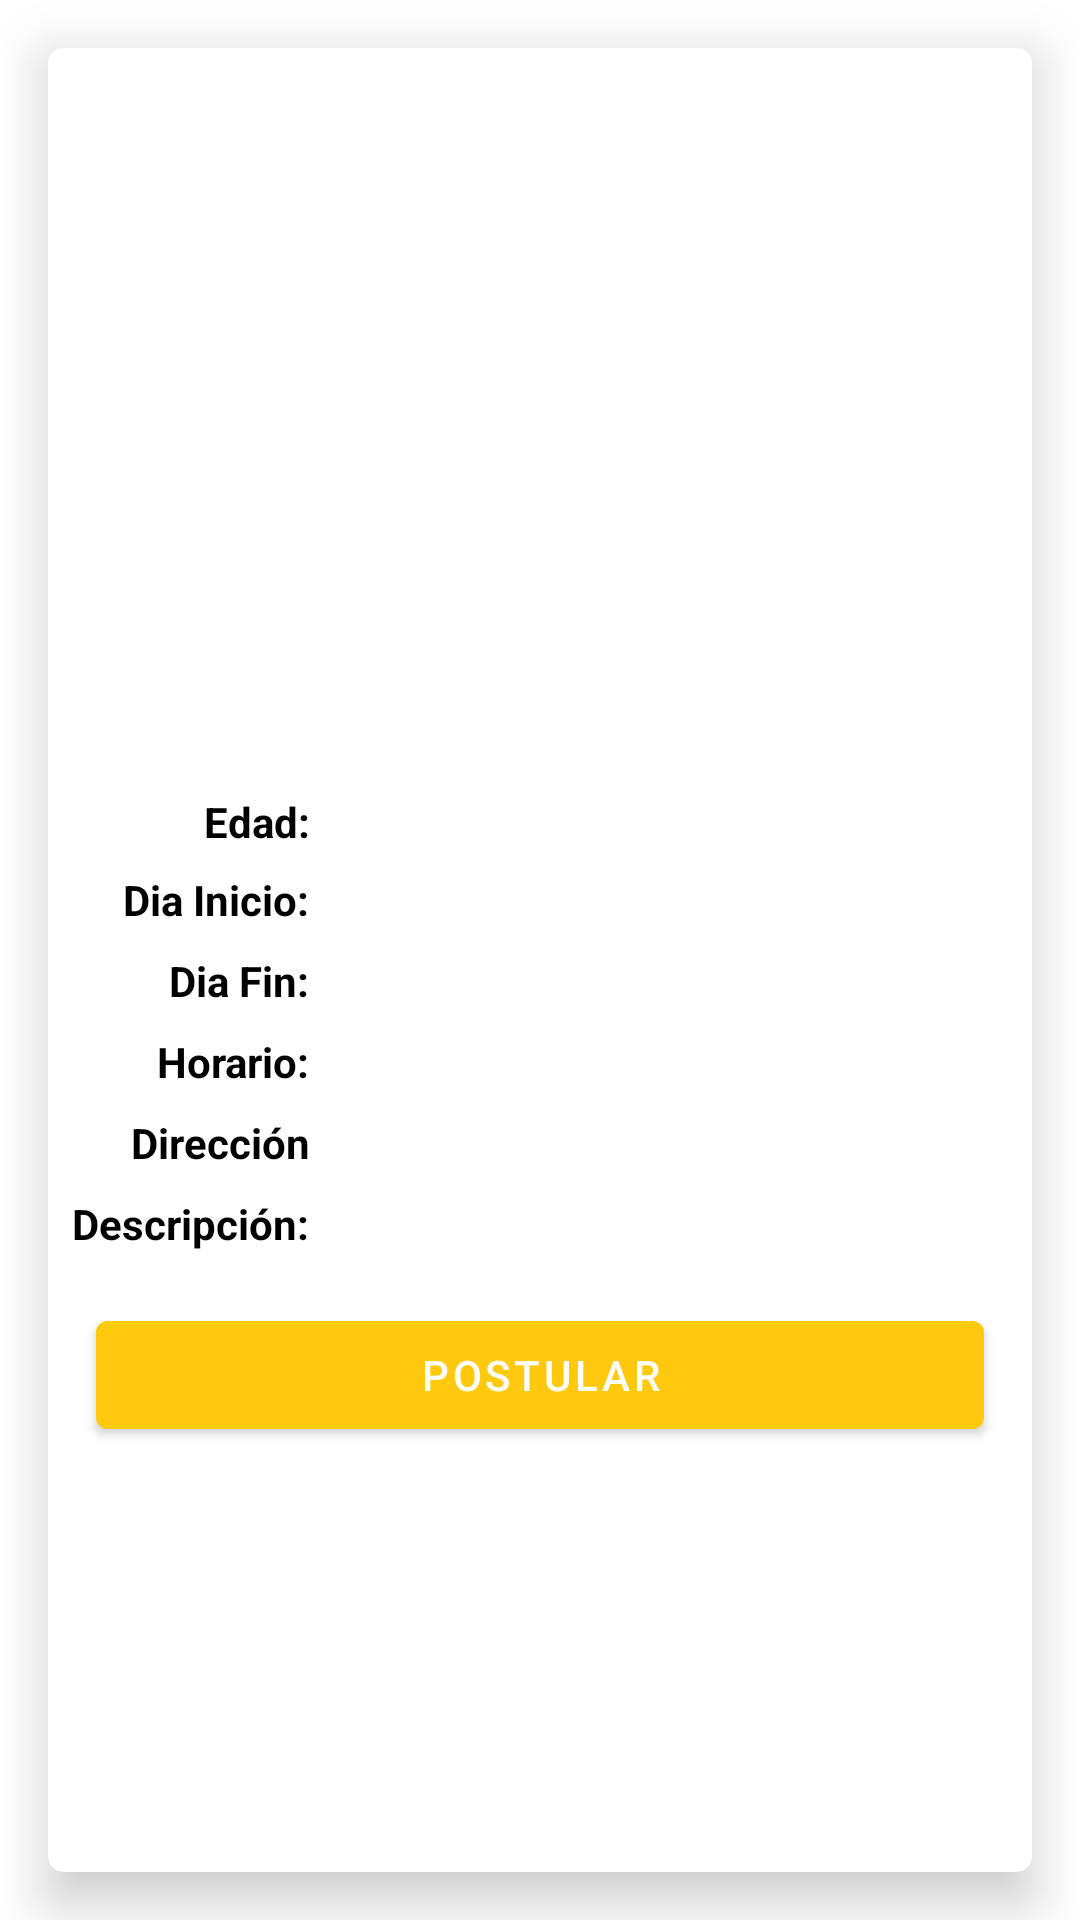

Produce the Android XML layout that renders to this screen, including the resource entries it uses.
<!-- AndroidManifest.xml: application theme AppTheme -->
<!-- res/layout/fragment_detalle_oferta_enfermero.xml -->
<?xml version="1.0" encoding="utf-8"?>
<FrameLayout xmlns:android="http://schemas.android.com/apk/res/android"
    xmlns:app="http://schemas.android.com/apk/res-auto"
    xmlns:tools="http://schemas.android.com/tools"
    android:layout_width="match_parent"
    android:layout_height="match_parent"
    tools:context=".fragments.DetalleOfertaEnfermeroFragment">

    <androidx.cardview.widget.CardView
        android:id="@+id/cvDOE"
        android:layout_width="match_parent"
        android:layout_height="match_parent"
        android:layout_margin="16dp"
        app:cardCornerRadius="5dp"
        app:cardElevation="10dp"
        app:cardMaxElevation="10dp">

        <androidx.constraintlayout.widget.ConstraintLayout
            android:layout_width="match_parent"
            android:layout_height="match_parent">

            <ImageView
                android:id="@+id/ivAbueloDOE"
                android:layout_width="0dp"
                android:layout_height="200dp"
                android:scaleType="centerCrop"
                android:src="@drawable/ic_launcher_background"
                app:layout_constraintEnd_toEndOf="parent"
                app:layout_constraintStart_toStartOf="parent"
                app:layout_constraintTop_toTopOf="parent" />

            <TextView
                android:id="@+id/tvNombreAbueloDOE"
                android:layout_width="wrap_content"
                android:layout_height="wrap_content"
                android:layout_marginTop="8dp"
                android:textColor="@android:color/black"
                android:textSize="18sp"
                android:textStyle="bold"
                app:layout_constraintEnd_toEndOf="parent"
                app:layout_constraintStart_toStartOf="parent"
                app:layout_constraintTop_toBottomOf="@+id/ivAbueloDOE"
                tools:text="Nombre Abuelo" />

            <ScrollView
                android:layout_width="match_parent"
                android:layout_height="0dp"
                app:layout_constraintBottom_toBottomOf="parent"
                app:layout_constraintEnd_toEndOf="parent"
                app:layout_constraintStart_toStartOf="parent"
                app:layout_constraintTop_toBottomOf="@+id/tvNombreAbueloDOE">

                <androidx.constraintlayout.widget.ConstraintLayout
                    android:id="@+id/clindetalleoferta"
                    android:layout_width="match_parent"
                    android:layout_height="wrap_content">


                    <TextView
                        android:id="@+id/tvEdadLabelDOE"
                        android:layout_width="wrap_content"
                        android:layout_height="18dp"
                        android:layout_marginTop="16dp"
                        android:text="@string/edad_doe"
                        android:textAlignment="textEnd"
                        android:textColor="@android:color/black"
                        android:textStyle="bold"
                        app:layout_constraintEnd_toEndOf="@+id/tvInicioDOE"
                        app:layout_constraintTop_toTopOf="parent" />

                    <TextView
                        android:id="@+id/tvEdadAbueloDOE"
                        android:layout_width="wrap_content"
                        android:layout_height="wrap_content"
                        android:layout_marginStart="8dp"
                        android:layout_marginTop="16dp"
                        android:textColor="@android:color/black"
                        app:layout_constraintStart_toEndOf="@+id/tvEdadLabelDOE"
                        app:layout_constraintTop_toTopOf="parent"
                        tools:text="Edad" />

                    <TextView
                        android:id="@+id/tvInicioDOE"
                        android:layout_width="wrap_content"
                        android:layout_height="wrap_content"
                        android:layout_marginTop="8dp"
                        android:text="@string/dia_inicio_doe"
                        android:textAlignment="textEnd"
                        android:textColor="@android:color/black"
                        android:textStyle="bold"
                        app:layout_constraintEnd_toEndOf="@+id/tvFinDOE"
                        app:layout_constraintTop_toBottomOf="@+id/tvEdadLabelDOE" />

                    <TextView
                        android:id="@+id/tvFechaInicioDOE"
                        android:layout_width="wrap_content"
                        android:layout_height="wrap_content"
                        android:layout_marginStart="8dp"
                        android:layout_marginTop="8dp"
                        android:textColor="@android:color/black"
                        app:layout_constraintStart_toEndOf="@+id/tvInicioDOE"
                        app:layout_constraintTop_toBottomOf="@+id/tvEdadAbueloDOE"
                        tools:text="Fecha Inicio" />

                    <TextView
                        android:id="@+id/tvFinDOE"
                        android:layout_width="wrap_content"
                        android:layout_height="wrap_content"
                        android:layout_marginTop="8dp"
                        android:text="@string/dia_fin_doe"
                        android:textAlignment="textEnd"
                        android:textColor="@android:color/black"
                        android:textStyle="bold"
                        app:layout_constraintEnd_toEndOf="@+id/tvHorarioDOE"
                        app:layout_constraintTop_toBottomOf="@+id/tvInicioDOE" />

                    <TextView
                        android:id="@+id/tvFechaFinDOE"
                        android:layout_width="wrap_content"
                        android:layout_height="wrap_content"
                        android:layout_marginStart="8dp"
                        android:layout_marginTop="8dp"
                        android:textColor="@android:color/black"
                        app:layout_constraintStart_toEndOf="@+id/tvFinDOE"
                        app:layout_constraintTop_toBottomOf="@+id/tvFechaInicioDOE"
                        tools:text="Fecha Fin" />

                    <TextView
                        android:id="@+id/tvHorarioDOE"
                        android:layout_width="wrap_content"
                        android:layout_height="wrap_content"
                        android:layout_marginTop="8dp"
                        android:text="@string/horario_doe"
                        android:textAlignment="textEnd"
                        android:textColor="@android:color/black"
                        android:textStyle="bold"
                        app:layout_constraintEnd_toEndOf="@+id/tvDirDOE"
                        app:layout_constraintTop_toBottomOf="@+id/tvFinDOE" />

                    <TextView
                        android:id="@+id/tvRangoHorasDOE"
                        android:layout_width="wrap_content"
                        android:layout_height="wrap_content"
                        android:layout_marginStart="8dp"
                        android:layout_marginTop="8dp"
                        android:textColor="@android:color/black"
                        app:layout_constraintStart_toEndOf="@+id/tvHorarioDOE"
                        app:layout_constraintTop_toBottomOf="@+id/tvFechaFinDOE"
                        tools:text="Rango Horas" />

                    <TextView
                        android:id="@+id/tvDirDOE"
                        android:layout_width="wrap_content"
                        android:layout_height="wrap_content"
                        android:layout_marginTop="8dp"
                        android:text="@string/direccion_doe"
                        android:textAlignment="textEnd"
                        android:textColor="@android:color/black"
                        android:textStyle="bold"
                        app:layout_constraintEnd_toEndOf="@+id/tvDescDOE"
                        app:layout_constraintTop_toBottomOf="@+id/tvHorarioDOE" />

                    <TextView
                        android:id="@+id/tvDireccionDOE"
                        android:layout_width="0dp"
                        android:layout_height="wrap_content"
                        android:layout_marginStart="8dp"
                        android:layout_marginTop="8dp"
                        android:layout_marginEnd="8dp"
                        android:textColor="@android:color/black"
                        app:layout_constraintEnd_toEndOf="parent"
                        app:layout_constraintStart_toEndOf="@+id/tvDirDOE"
                        app:layout_constraintTop_toBottomOf="@+id/tvRangoHorasDOE"
                        tools:text="Direccion " />

                    <TextView
                        android:id="@+id/tvDescDOE"
                        android:layout_width="wrap_content"
                        android:layout_height="wrap_content"
                        android:layout_marginStart="8dp"
                        android:layout_marginTop="8dp"
                        android:text="@string/descripcion_doe"
                        android:textColor="@android:color/black"
                        android:textStyle="bold"
                        app:layout_constraintStart_toStartOf="parent"
                        app:layout_constraintTop_toBottomOf="@+id/tvDirDOE" />

                    <TextView
                        android:id="@+id/tvDescripcionDOE"
                        android:layout_width="0dp"
                        android:layout_height="wrap_content"
                        android:layout_marginStart="8dp"
                        android:layout_marginTop="8dp"
                        android:layout_marginEnd="8dp"
                        android:textColor="@android:color/black"
                        app:layout_constraintEnd_toEndOf="parent"
                        app:layout_constraintStart_toEndOf="@+id/tvDescDOE"
                        app:layout_constraintTop_toBottomOf="@+id/tvDireccionDOE"
                        tools:text="Descripcion" />

                    <Button
                        android:id="@+id/btnPostular"
                        android:layout_width="0dp"
                        android:layout_height="wrap_content"
                        android:layout_marginStart="16dp"
                        android:layout_marginTop="16dp"
                        android:layout_marginEnd="16dp"
                        android:layout_marginBottom="16dp"
                        android:backgroundTint="@color/colorSecondary"

                        android:text="@string/btn_postular_doe"
                        app:layout_constraintBottom_toBottomOf="parent"
                        app:layout_constraintEnd_toEndOf="parent"
                        app:layout_constraintStart_toStartOf="parent"
                        app:layout_constraintTop_toBottomOf="@+id/tvDescripcionDOE" />

                </androidx.constraintlayout.widget.ConstraintLayout>
            </ScrollView>




        </androidx.constraintlayout.widget.ConstraintLayout>
    </androidx.cardview.widget.CardView>
</FrameLayout>
<!-- resources referenced by this layout -->
<resources>
  <color name="colorSecondary">#FFC90E</color>
  <string name="btn_postular_doe">Postular</string>
  <string name="descripcion_doe">Descripción:</string>
  <string name="dia_fin_doe">Dia Fin:</string>
  <string name="dia_inicio_doe">Dia Inicio:</string>
  <string name="direccion_doe">Dirección</string>
  <string name="edad_doe">Edad:</string>
  <string name="horario_doe">Horario:</string>
  <style name="AppTheme" parent="Theme.MaterialComponents.DayNight.DarkActionBar">
          
          <item name="colorPrimary">@color/colorPrimary</item>
          <item name="colorPrimaryDark">@color/colorPrimaryDark</item>
          <item name="colorAccent">@color/colorAccent</item>
      </style>
  <color name="colorPrimary">#25BBA0</color>
  <color name="colorPrimaryDark">#009B7F</color>
  <color name="colorAccent">#673AB7</color>
</resources>
